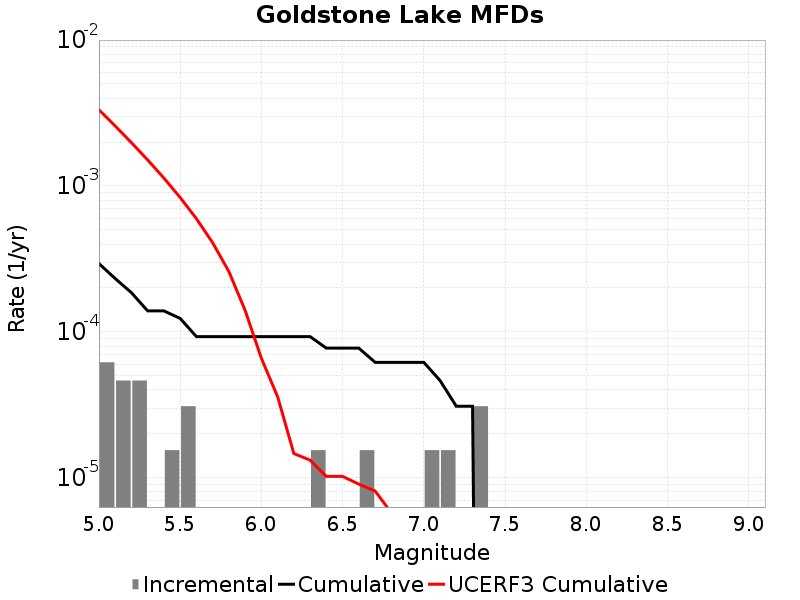

The file beside this chart, header and first rows:
Magnitude, Incremental Rate, Cumulative Rate, UCERF3 Cumulative Rate
5.05, 6.19188E-5, 2.941143E-4, 0.003327
5.15, 4.64391E-5, 2.321955E-4, 0.002577
5.25, 4.64391E-5, 1.857564E-4, 0.001981
5.35, 0.0, 1.393173E-4, 0.001508
5.45, 1.54797E-5, 1.393173E-4, 0.001133
5.55, 3.09594E-5, 1.238376E-4, 8.3422E-4
5.65, 0.0, 9.28782E-5, 5.971404E-4
5.75, 0.0, 9.28782E-5, 4.0882136E-4
5.85, 0.0, 9.28782E-5, 2.5923422E-4
5.95, 0.0, 9.28782E-5, 1.4041296E-4
6.05, 0.0, 9.28782E-5, 6.596648E-5
6.15, 0.0, 9.28782E-5, 3.5978028E-5
6.25, 0.0, 9.28782E-5, 1.4682251E-5
6.35, 1.54797E-5, 9.28782E-5, 1.3227863E-5
6.45, 0.0, 7.73985E-5, 1.0236818E-5
6.55, 0.0, 7.73985E-5, 1.0236818E-5
6.65, 1.54797E-5, 7.73985E-5, 9.057331E-6
6.75, 0.0, 6.19188E-5, 8.133101E-6
6.85, 0.0, 6.19188E-5, 5.7651127E-6
6.95, 0.0, 6.19188E-5, 4.844765E-6
7.05, 1.54797E-5, 6.19188E-5, 4.570457E-6
7.15, 1.54797E-5, 4.64391E-5, 4.154984E-6
7.25, 0.0, 3.09594E-5, 4.0137143E-6
7.35, 3.09594E-5, 3.09594E-5, 3.5806995E-6
7.45, 0.0, 0.0, 3.0127965E-6
7.55, 0.0, 0.0, 2.4814249E-6
7.65, 0.0, 0.0, 1.3823751E-6
7.75, 0.0, 0.0, 0.0
7.85, 0.0, 0.0, 0.0
7.95, 0.0, 0.0, 0.0
8.05, 0.0, 0.0, 0.0
8.15, 0.0, 0.0, 0.0
8.25, 0.0, 0.0, 0.0
8.35, 0.0, 0.0, 0.0
8.45, 0.0, 0.0, 0.0
8.55, 0.0, 0.0, 0.0
8.65, 0.0, 0.0, 0.0
8.75, 0.0, 0.0, 0.0
8.85, 0.0, 0.0, 0.0
8.95, 0.0, 0.0, 0.0
9.05, 0.0, 0.0, 0.0
